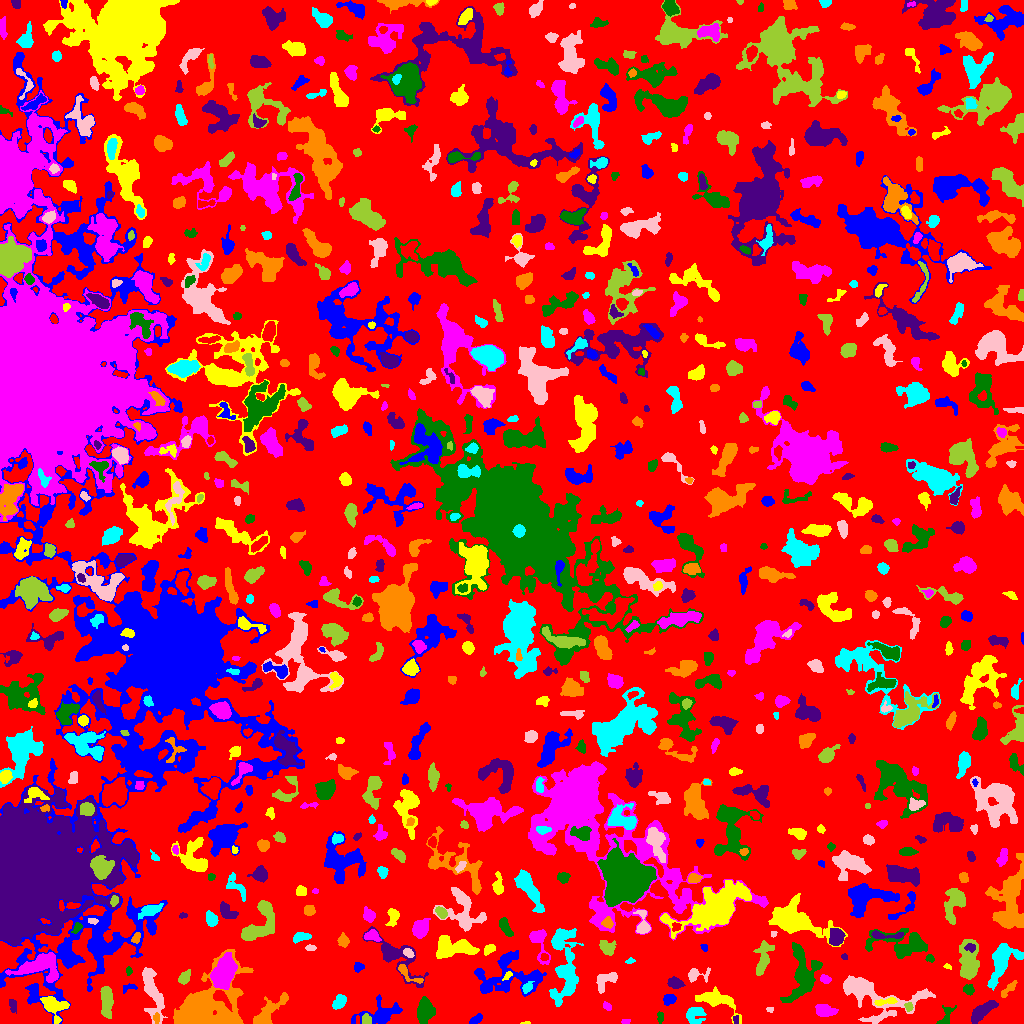

Data behind this chart, as committed beside it:
ID, X, Y, A, B, theta, total_flux, mu_max, mu_median, mu_mean, R_fwhm, R_e, R10, R90, x_start, x_end, y_start, y_end, area, greylevel
0, 532.3, 515.6, 294.6, 281.6, 1.394, 1107284, 10.0, 1.0, 1.578, 77.85, 219.3, 82.4, 357.7, 0, 1023, 0, 1023, 701597, 1.578
1, 476.1, 4.208, 3.697, 1.721, 0.5604, 202.0, 4.0, 2.0, 1.961, 4.618, 3.192, 1.382, 4.886, 469, 482, 0, 10, 103, 5.961
2, 524.6, 0.3077, 2.415, 0.4542, 0.03448, 52.0, 5.0, 2.0, 2.0, 1.784, 1.262, 0.5642, 2.034, 520, 530, 0, 2, 26, 6.0
3, 625.2, 1.918, 1.645, 1.204, 0.05422, 61.0, 4.0, 1.0, 1.356, 2.326, 1.693, 0.5642, 2.821, 621, 630, 0, 4, 45, 6.356
4, 660.3, 5.893, 2.685, 1.504, 1.513, 131.0, 4.0, 2.0, 1.871, 3.613, 2.523, 0.9772, 3.949, 657, 663, 0, 12, 70, 10.87
5, 735.4, 4.515, 2.243, 1.02, -1.242, 33.0, 2.0, 1.0, 0.6875, 2.985, 1.871, 0.5642, 2.764, 733, 738, 0, 8, 48, 6.688
6, 156.4, 5.227, 2.366, 1.67, 1.549, 97.0, 4.0, 1.0, 1.492, 2.985, 2.394, 0.7979, 3.868, 153, 159, 0, 11, 65, 8.492
7, 694.2, 9.092, 4.623, 3.964, 0.1351, 736.0, 7.0, 3.0, 2.853, 4.918, 4.72, 1.784, 7.653, 686, 706, 0, 16, 258, 6.853
8, 151.7, 32.83, 15.41, 4.01, -1.342, 2083, 10.0, 3.0, 3.426, 6.103, 7.878, 2.764, 12.31, 142, 167, 0, 56, 608, 6.426
9, 365.9, 4.138, 2.747, 1.954, -1.556, 210.0, 4.0, 2.0, 2.258, 4.514, 2.877, 1.262, 4.478, 362, 371, 0, 10, 93, 9.258
10, 779.9, 3.503, 2.899, 1.879, 1.064, 143.0, 4.0, 2.0, 1.723, 4.146, 2.821, 0.9772, 4.146, 775, 784, 0, 9, 83, 5.723
11, 380.5, 8.986, 10.68, 5.209, 0.2382, 1532, 9.0, 2.0, 2.963, 5.382, 6.723, 2.459, 11.13, 351, 402, 0, 29, 517, 5.963
12, 53.81, 17.01, 6.798, 5.021, -0.7369, 917.0, 6.0, 2.0, 2.492, 7.356, 5.997, 2.257, 9.236, 40, 69, 0, 27, 368, 7.492
13, 823.6, 12.55, 4.637, 2.764, -0.1268, 1005, 12.0, 4.0, 4.37, 4.72, 4.26, 1.693, 7.181, 815, 838, 7, 19, 230, 7.37
14, 945.8, 6.995, 6.182, 2.799, 1.156, 209.0, 3.0, 1.0, 1.29, 4.652, 3.868, 1.382, 5.944, 936, 956, 0, 18, 162, 5.29
15, 12.53, 18.98, 3.397, 1.85, -1.383, 183.0, 4.0, 2.0, 1.906, 4.107, 2.877, 1.128, 4.754, 9, 16, 10, 24, 96, 5.906
16, 225.5, 2.335, 4.696, 2.112, -0.06634, 1189, 21.0, 6.5, 7.525, 3.742, 3.478, 1.262, 5.754, 213, 238, 0, 11, 158, 20.53
17, 339.4, 21.52, 3.946, 2.511, 0.8931, 608.0, 7.0, 4.0, 3.663, 5.293, 4.068, 1.596, 6.155, 332, 346, 14, 29, 166, 8.663
18, 769.8, 13.89, 1.721, 1.338, -0.09724, 75.0, 4.0, 2.0, 1.923, 2.585, 1.784, 0.5642, 3.038, 766, 773, 11, 16, 39, 5.923
19, 908.2, 16.56, 2.196, 1.731, -1.527, 171.0, 6.0, 2.0, 2.515, 2.985, 2.326, 0.7979, 3.868, 904, 913, 12, 21, 68, 9.515
20, 569.5, 15.42, 6.293, 2.05, 0.9827, 394.0, 7.0, 2.0, 2.402, 3.568, 3.656, 1.382, 5.971, 562, 579, 3, 23, 164, 6.402
21, 668.9, 24.16, 3.1, 2.485, 0.2833, 587.0, 8.0, 5.0, 4.622, 5.14, 3.613, 1.493, 5.499, 663, 676, 18, 29, 127, 8.622
22, 885.8, 22.19, 6.402, 1.482, 0.1511, 291.0, 5.0, 2.0, 2.31, 4.222, 3.656, 1.382, 5.499, 874, 897, 18, 26, 126, 9.31
23, 607, 16.84, 2.157, 1.474, -0.4866, 100.0, 4.0, 1.0, 1.515, 3.09, 2.185, 0.7979, 3.613, 603, 611, 13, 22, 66, 5.515
24, 425.5, 12.85, 5.598, 3.841, 1.545, 1639, 10.0, 4.0, 4.466, 7.092, 5.781, 2.326, 9.167, 417, 435, 0, 27, 367, 7.466
25, 981.2, 11.6, 7.472, 2.738, 0.69, 1586, 12.0, 4.0, 4.763, 5.698, 5.352, 2.034, 8.759, 971, 998, 0, 23, 333, 7.763
26, 267.4, 10.21, 11.13, 3.454, 0.7945, 1918, 11.0, 4.0, 4.31, 6.383, 5.997, 2.394, 10.01, 253, 288, 0, 31, 445, 7.31
27, 566.5, 49.59, 17.34, 5.95, 1.494, 2882, 9.0, 2.0, 3.027, 8.292, 8.813, 3.432, 14.88, 549, 583, 17, 95, 952, 6.027
28, 875, 27.85, 25.13, 10.08, -0.2427, 3814, 9.0, 3.0, 3.01, 7.485, 11.23, 3.949, 17.81, 843, 935, 0, 48, 1267, 6.01
29, 106.7, 22.39, 7.901, 2.488, -1.545, 1168, 7.0, 3.0, 3.425, 7.291, 5.499, 2.257, 8.556, 100, 113, 5, 37, 341, 7.425
30, 391.7, 35.09, 1.767, 1.604, -0.1049, 109.0, 6.0, 2.0, 2.477, 2.394, 1.871, 0.5642, 3.141, 388, 395, 29, 38, 44, 6.477
31, 129.9, 35.96, 4.089, 1.719, 0.2018, 120.0, 3.0, 1.0, 1.412, 2.877, 2.585, 0.9772, 4.549, 123, 137, 30, 40, 85, 7.412
32, 714.8, 24.09, 9.192, 3.77, -0.3221, 1007, 9.0, 2.0, 2.059, 4.37, 5.642, 2.111, 9.756, 695, 741, 0, 37, 489, 6.059
33, 223.4, 50.27, 7.417, 4.55, 1.179, 7198, 32.0, 9.0, 10.87, 7.464, 7.092, 2.764, 11.81, 210, 237, 34, 71, 662, 16.87
34, 968.6, 33.58, 2.518, 2.152, -0.1902, 253.0, 7.0, 2.0, 2.433, 2.932, 2.821, 0.9772, 4.754, 963, 974, 28, 39, 104, 6.433
35, 674.6, 40.94, 3.458, 2.407, -0.4012, 400.0, 6.0, 2.0, 2.564, 4.754, 3.568, 1.382, 5.726, 667, 685, 35, 47, 156, 6.564
36, 1008, 34.0, 5.859, 1.81, 0.7981, 250.0, 4.0, 2.0, 1.908, 5.262, 3.742, 1.382, 5.698, 1001, 1017, 26, 43, 131, 4.908
37, 526.7, 35.82, 2.94, 2.092, 0.7616, 184.0, 5.0, 2.0, 1.84, 3.09, 2.932, 1.128, 4.652, 522, 534, 30, 42, 100, 8.84
38, 606.9, 43.89, 6.498, 3.391, 0.5284, 819.0, 9.0, 3.0, 3.25, 4.146, 4.72, 1.693, 7.736, 596, 617, 30, 51, 252, 6.25
39, 184.2, 45.48, 3.102, 2.235, 0.87, 380.0, 7.0, 2.0, 2.734, 3.742, 3.241, 1.262, 5.262, 178, 190, 39, 54, 139, 7.734
40, 344.4, 36.54, 9.645, 6.357, 0.251, 1101, 6.0, 2.0, 2.692, 7.919, 6.308, 2.523, 9.918, 329, 368, 12, 47, 409, 5.692
41, 506.1, 47.22, 18.77, 10.63, 0.04572, 2986, 7.0, 2.0, 2.588, 9.184, 10.7, 4.029, 16.54, 474, 546, 27, 73, 1154, 5.588
42, 508, 48.09, 2.909, 1.368, 0.7153, 116.0, 6.0, 1.5, 1.933, 2.185, 2.111, 0.7979, 3.785, 502, 512, 43, 52, 60, 7.933
43, 825, 44.05, 2.592, 1.784, -0.3604, 104.0, 3.0, 1.0, 1.195, 3.09, 2.585, 0.9772, 4.184, 820, 831, 40, 49, 87, 6.195
44, 128.7, 52.32, 2.097, 1.457, -1.418, 92.0, 4.0, 2.0, 1.804, 3.038, 2.185, 0.7979, 3.478, 126, 132, 48, 57, 51, 5.804
45, 395, 66.77, 16.23, 6.226, -0.7504, 2034, 14.0, 2.0, 2.897, 3.827, 7.356, 2.257, 12.8, 362, 428, 36, 97, 702, 5.897
46, 408, 49.85, 9.108, 2.332, -0.614, 299.0, 5.0, 2.0, 1.812, 3.827, 3.613, 1.493, 6.024, 398, 423, 40, 59, 165, 7.812
47, 1001, 62.57, 10.93, 5.269, 1.138, 2967, 12.0, 4.0, 4.509, 8.33, 7.399, 3.038, 12.17, 987, 1023, 33, 80, 658, 7.509
48, 696.1, 48.68, 6.006, 3.23, 0.09984, 481.0, 7.0, 2.0, 2.672, 3.742, 4.029, 1.493, 6.58, 688, 710, 41, 56, 180, 5.672
49, 968.5, 61.36, 10.1, 4.297, -1.55, 1858, 9.0, 3.0, 3.128, 6.507, 7.001, 2.585, 11.24, 959, 979, 44, 84, 594, 7.128
50, 275.2, 61.6, 3.898, 2.224, -1.173, 232.0, 4.0, 2.0, 1.622, 4.886, 3.568, 1.382, 5.585, 269, 281, 54, 70, 143, 5.622
51, 358.7, 56.51, 2.321, 1.871, 0.1276, 212.0, 8.0, 2.0, 2.437, 2.821, 2.523, 0.9772, 4.029, 354, 364, 51, 61, 87, 6.437
52, 947.6, 56.88, 1.976, 1.177, -0.3362, 49.0, 3.0, 1.0, 1.256, 2.034, 1.693, 0.5642, 2.877, 943, 951, 54, 60, 39, 5.256
53, 41.19, 58.43, 10.86, 6.042, 0.1606, 2502, 12.0, 3.0, 3.564, 6.283, 7.334, 2.706, 12.35, 5, 58, 41, 71, 702, 9.564
54, 929.8, 64.87, 2.118, 1.723, -0.3122, 134.0, 5.0, 2.0, 2.161, 2.764, 2.394, 0.7979, 3.742, 925, 934, 61, 69, 62, 7.161
55, 844.5, 66.6, 1.466, 1.299, -0.0652, 40.0, 2.0, 1.0, 1.026, 2.985, 1.693, 0.5642, 2.706, 841, 847, 64, 70, 39, 6.026
56, 200.3, 14.97, 16.2, 9.454, 0.6325, 19399, 38.0, 5.0, 9.584, 11.1, 10.34, 4.146, 19.41, 173, 253, 0, 74, 2024, 12.58
57, 630.3, 62.44, 2.418, 1.288, 0.1559, 107.0, 5.0, 2.0, 2.229, 2.523, 2.185, 0.7979, 3.385, 625, 635, 60, 66, 48, 5.229
58, 408.2, 70.46, 2.619, 1.755, -0.7017, 226.0, 6.0, 3.0, 2.628, 3.827, 2.764, 1.128, 4.26, 403, 414, 66, 75, 86, 9.628
59, 607.8, 75.15, 3.943, 3.079, -0.6002, 629.0, 8.0, 2.0, 3.193, 4.787, 4.029, 1.596, 6.794, 599, 616, 68, 83, 197, 7.193
... 761 more rows
